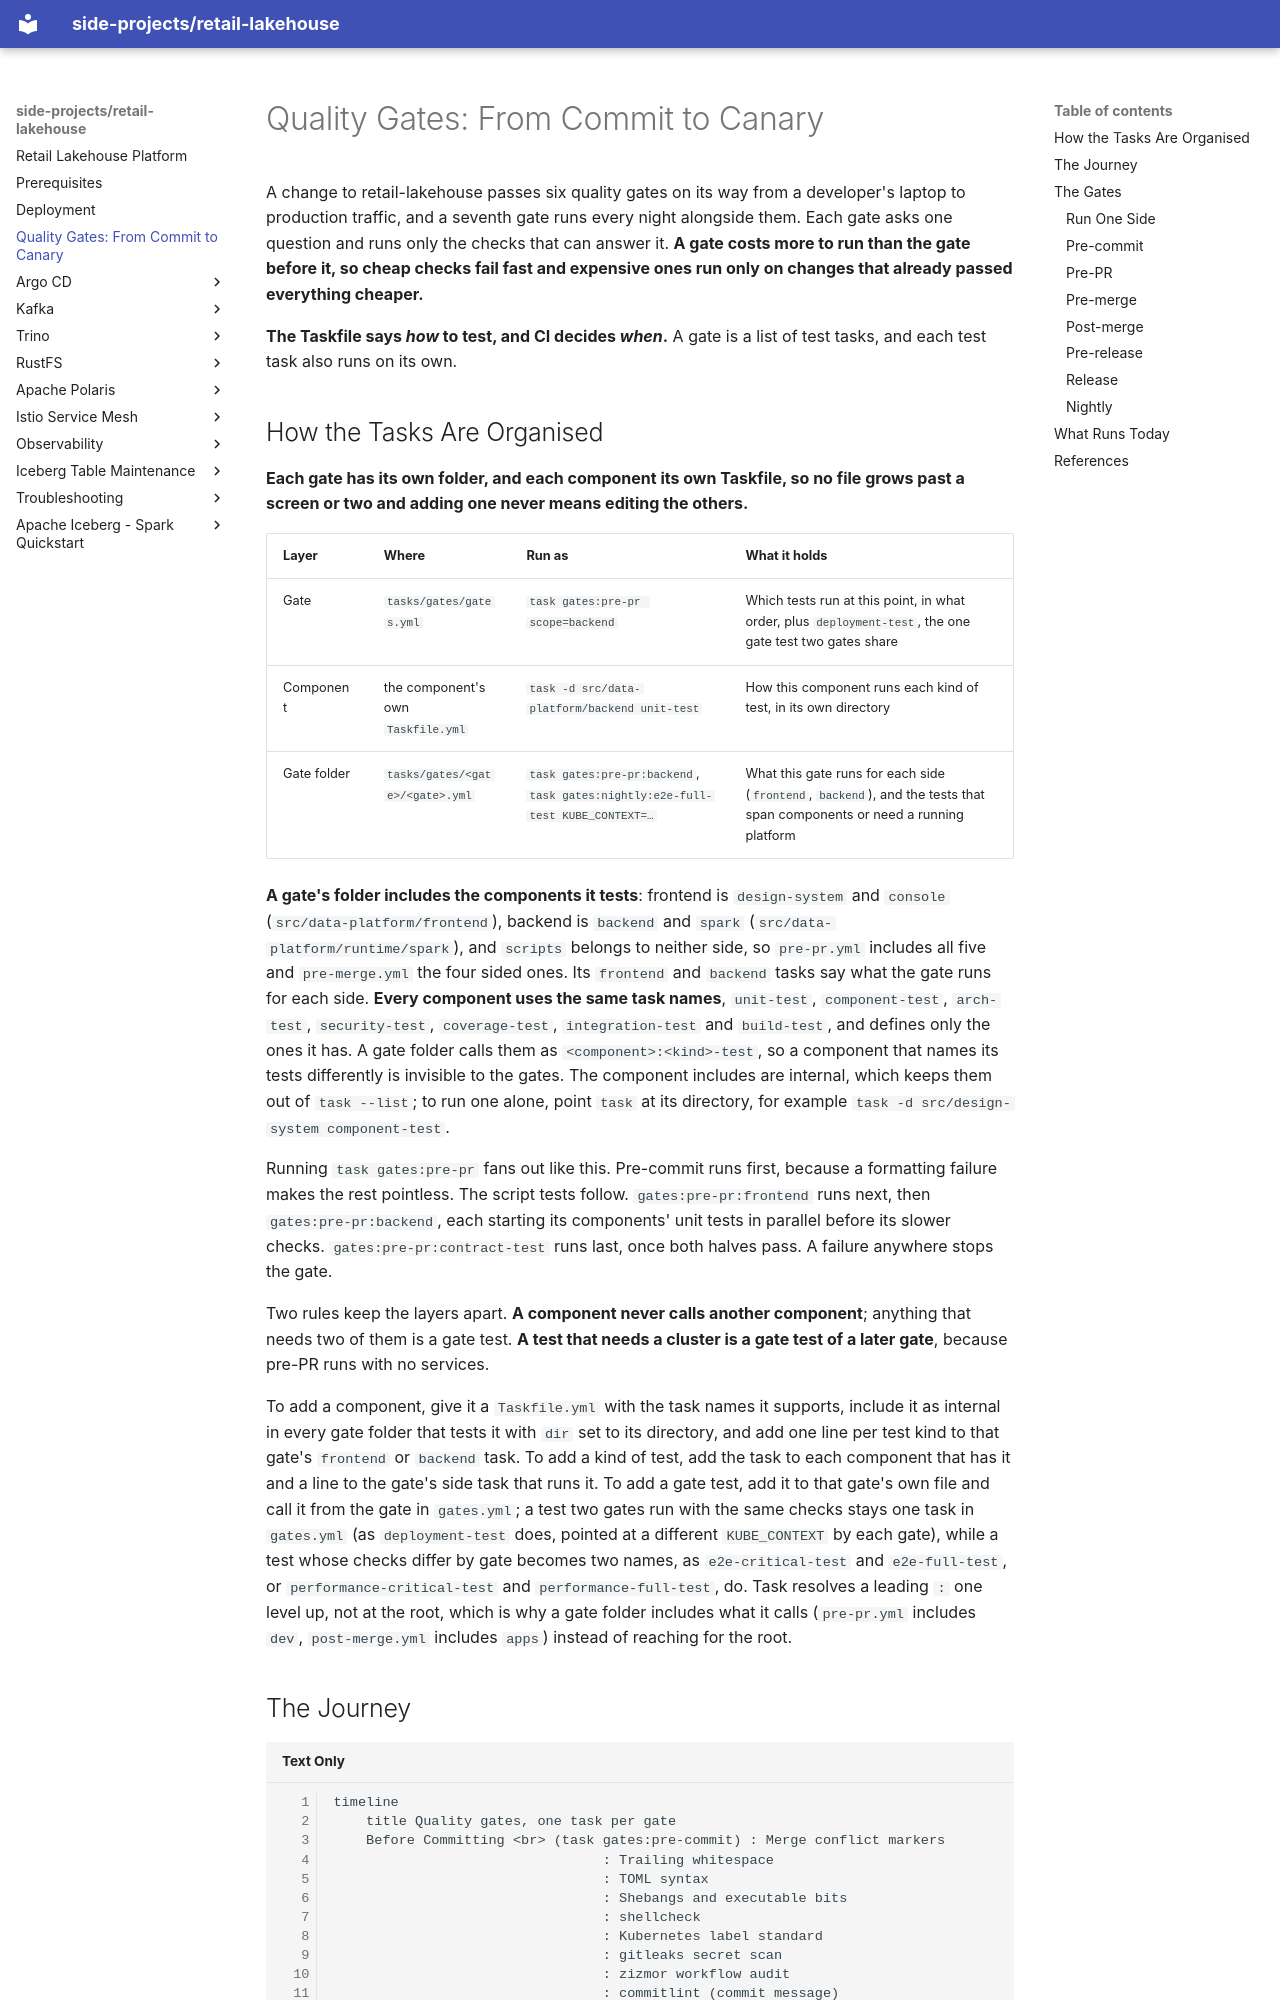

repository: kuanchoulai10/retail-lakehouse · page: quality-gates/index.html · generator: mkdocs

# Quality Gates: From Commit to Canary

A change to retail-lakehouse passes six quality gates on its way from a developer's laptop to production traffic, and a seventh gate runs every night alongside them. Each gate asks one question and runs only the checks that can answer it. **A gate costs more to run than the gate before it, so cheap checks fail fast and expensive ones run only on changes that already passed everything cheaper.**

**The Taskfile says *how* to test, and CI decides *when*.** A gate is a list of test tasks, and each test task also runs on its own.

## How the Tasks Are Organised

**Each gate has its own folder, and each component its own Taskfile, so no file grows past a screen or two and adding one never means editing the others.**

| Layer | Where | Run as | What it holds |
|---|---|---|---|
| Gate | `tasks/gates/gates.yml` | `task gates:pre-pr scope=backend` | Which tests run at this point, in what order, plus `deployment-test`, the one gate test two gates share |
| Component | the component's own `Taskfile.yml` | `task -d src/data-platform/backend unit-test` | How this component runs each kind of test, in its own directory |
| Gate folder | `tasks/gates/<gate>/<gate>.yml` | `task gates:pre-pr:backend`, `task gates:nightly:e2e-full-test KUBE_CONTEXT=…` | What this gate runs for each side (`frontend`, `backend`), and the tests that span components or need a running platform |

**A gate's folder includes the components it tests**: frontend is `design-system` and `console` (`src/data-platform/frontend`), backend is `backend` and `spark` (`src/data-platform/runtime/spark`), and `scripts` belongs to neither side, so `pre-pr.yml` includes all five and `pre-merge.yml` the four sided ones. Its `frontend` and `backend` tasks say what the gate runs for each side. **Every component uses the same task names**, `unit-test`, `component-test`, `arch-test`, `security-test`, `coverage-test`, `integration-test` and `build-test`, and defines only the ones it has. A gate folder calls them as `<component>:<kind>-test`, so a component that names its tests differently is invisible to the gates. The component includes are internal, which keeps them out of `task --list`; to run one alone, point `task` at its directory, for example `task -d src/design-system component-test`.

Running `task gates:pre-pr` fans out like this. Pre-commit runs first, because a formatting failure makes the rest pointless. The script tests follow. `gates:pre-pr:frontend` runs next, then `gates:pre-pr:backend`, each starting its components' unit tests in parallel before its slower checks. `gates:pre-pr:contract-test` runs last, once both halves pass. A failure anywhere stops the gate.

Two rules keep the layers apart. **A component never calls another component**; anything that needs two of them is a gate test. **A test that needs a cluster is a gate test of a later gate**, because pre-PR runs with no services.

To add a component, give it a `Taskfile.yml` with the task names it supports, include it as internal in every gate folder that tests it with `dir` set to its directory, and add one line per test kind to that gate's `frontend` or `backend` task. To add a kind of test, add the task to each component that has it and a line to the gate's side task that runs it. To add a gate test, add it to that gate's own file and call it from the gate in `gates.yml`; a test two gates run with the same checks stays one task in `gates.yml` (as `deployment-test` does, pointed at a different `KUBE_CONTEXT` by each gate), while a test whose checks differ by gate becomes two names, as `e2e-critical-test` and `e2e-full-test`, or `performance-critical-test` and `performance-full-test`, do. Task resolves a leading `:` one level up, not at the root, which is why a gate folder includes what it calls (`pre-pr.yml` includes `dev`, `post-merge.yml` includes `apps`) instead of reaching for the root.
